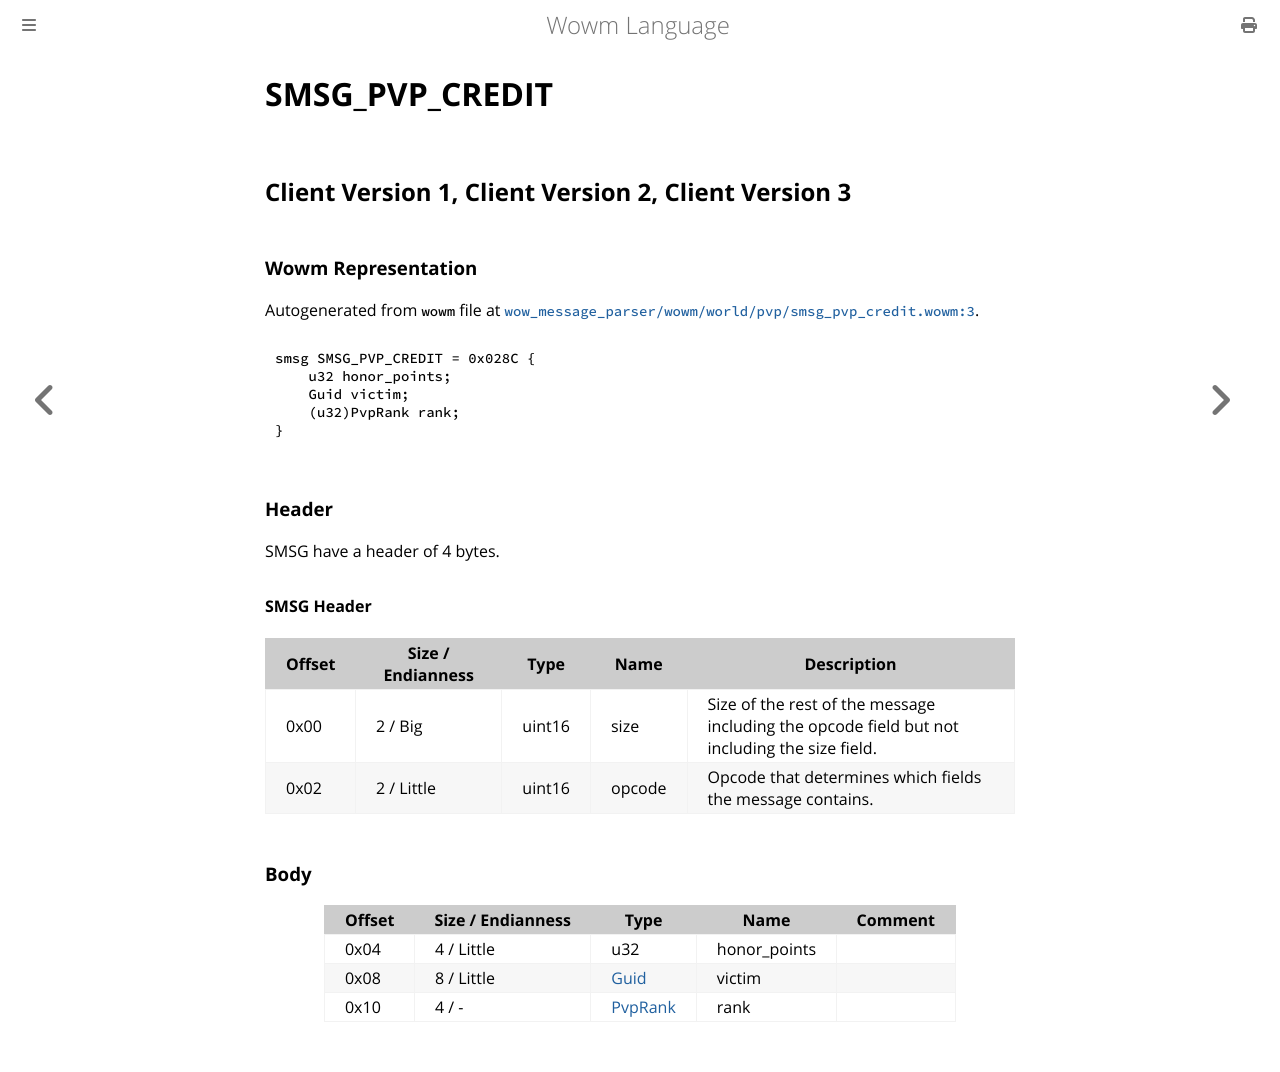

repository: gtker/wow_messages · page: docs/smsg_pvp_credit.html · generator: mdbook

# SMSG_PVP_CREDIT

## Client Version 1, Client Version 2, Client Version 3

### Wowm Representation

Autogenerated from `wowm` file at [`wow_message_parser/wowm/world/pvp/smsg_pvp_credit.wowm:3`](https://github.com/gtker/wow_messages/tree/main/wow_message_parser/wowm/world/pvp/smsg_pvp_credit.wowm#L3).
```rust,ignore
smsg SMSG_PVP_CREDIT = 0x028C {
    u32 honor_points;
    Guid victim;
    (u32)PvpRank rank;
}
```
### Header

SMSG have a header of 4 bytes.

#### SMSG Header

| Offset | Size / Endianness | Type   | Name   | Description |
| ------ | ----------------- | ------ | ------ | ----------- |
| 0x00   | 2 / Big           | uint16 | size   | Size of the rest of the message including the opcode field but not including the size field.|
| 0x02   | 2 / Little        | uint16 | opcode | Opcode that determines which fields the message contains.|

### Body

| Offset | Size / Endianness | Type | Name | Comment |
| ------ | ----------------- | ---- | ---- | ------- |
| 0x04 | 4 / Little | u32 | honor_points |  |
| 0x08 | 8 / Little | [Guid](../types/packed-guid.md) | victim |  |
| 0x10 | 4 / - | [PvpRank](pvprank.md) | rank |  |
